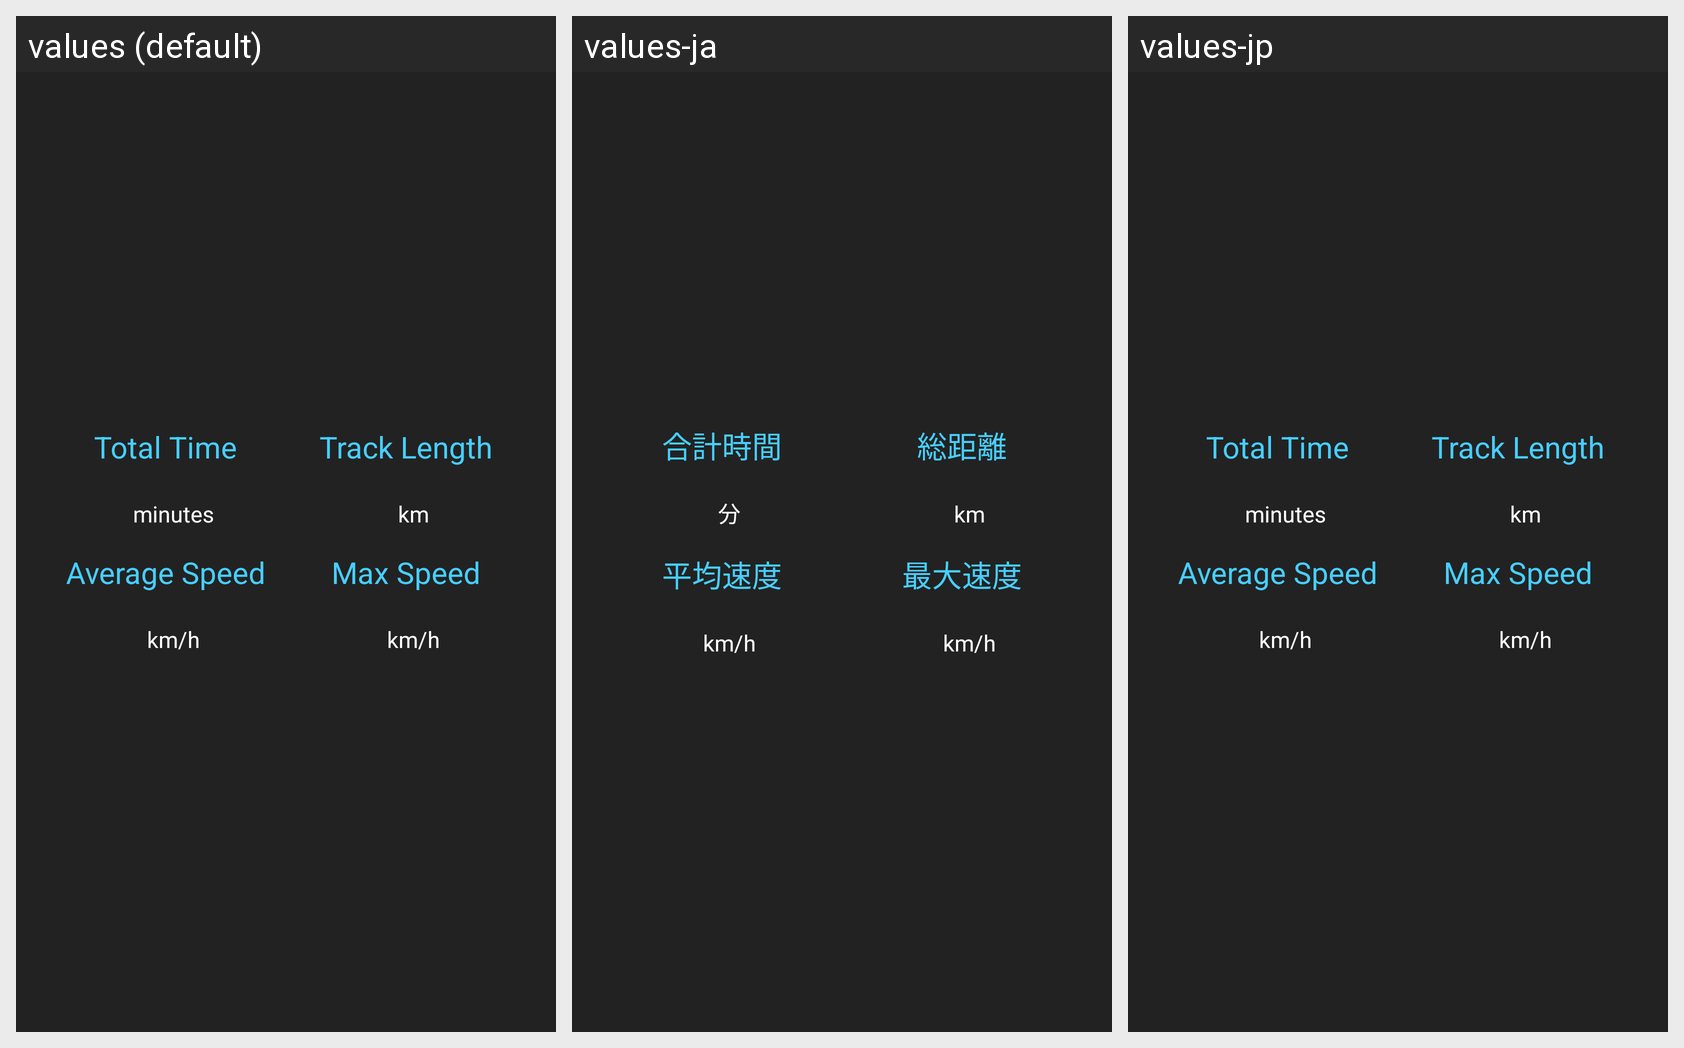

For this localized Android screen grid, give each drawn string resource with its value in every locale shown.
Android screen res/layout/fragment_statistic.xml rendered under 3 locales, left to right: values (default), values-ja, values-jp. Device: Nexus 5 (rendered at 1080×1920; each locale shown at half size, 540×960, under a caption strip naming it); theme android:Theme.Holo.NoActionBar.Fullscreen.
Strings drawn on this screen, with the default value and each locale's value (text and hints the layout hard-codes, and strings that could not be matched under every locale, appear in the picture but are not listed):

total_time
  values: Total Time
  values-ja: 合計時間
  values-jp: Total Time  [not translated; the default value is used]

minute
  values: minutes
  values-ja: 分
  values-jp: minutes  [not translated; the default value is used]

track_length
  values: Track Length
  values-ja: 総距離
  values-jp: Track Length  [not translated; the default value is used]

km
  values: km
  values-ja: km
  values-jp: km  [not translated; the default value is used]

avg_speed
  values: Average Speed
  values-ja: 平均速度
  values-jp: Average Speed  [not translated; the default value is used]

km_h
  values: km/h
  values-ja: km/h
  values-jp: km/h  [not translated; the default value is used]

max_speed
  values: Max Speed
  values-ja: 最大速度
  values-jp: Max Speed  [not translated; the default value is used]
